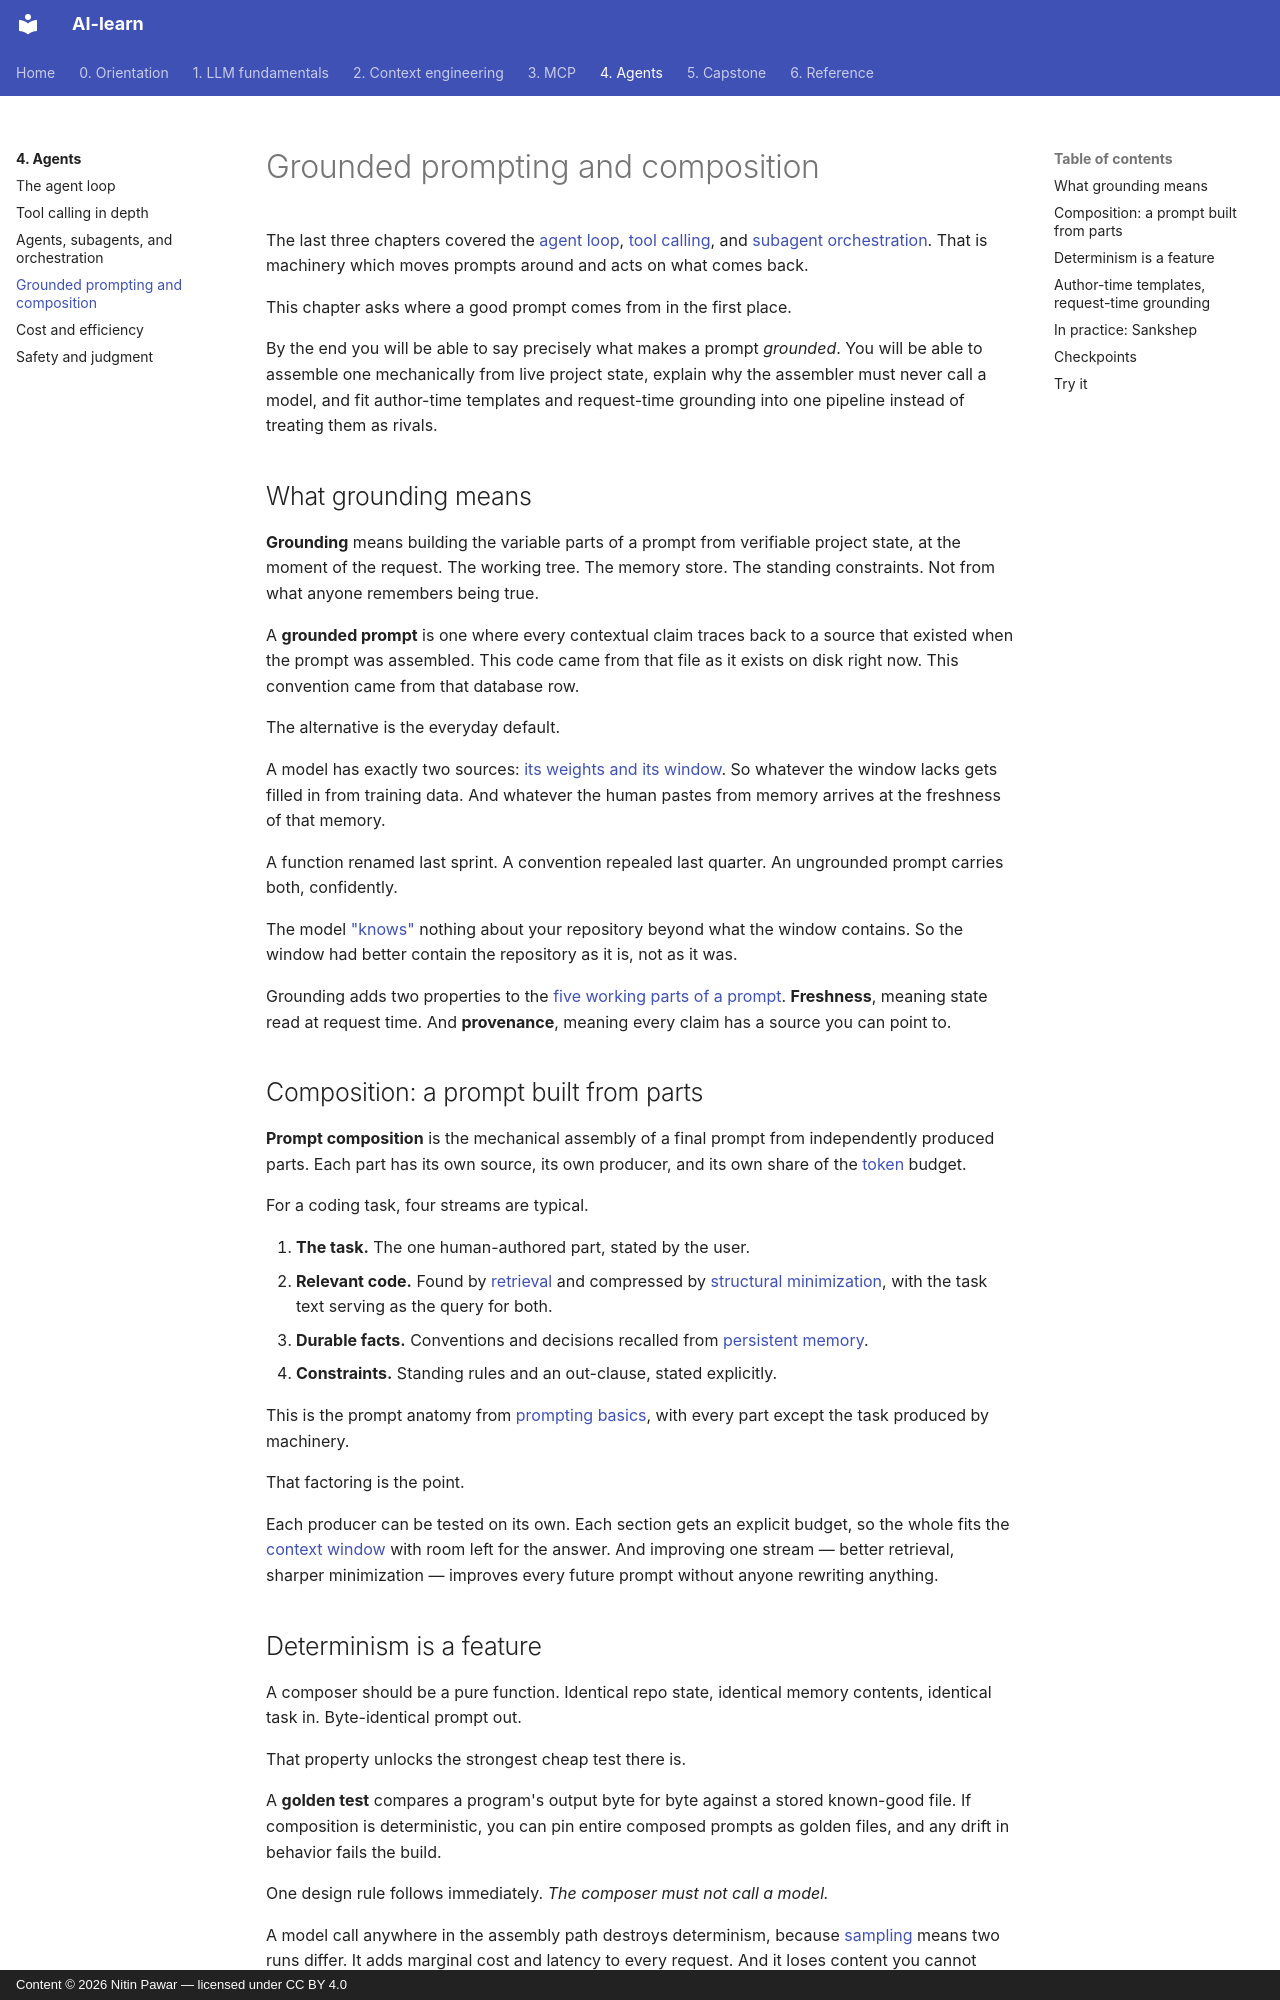

repository: nitinpawar28/AI-learn · page: part4-agents/grounded-prompting/index.html · generator: mkdocs · copyright: Content © 2026 Nitin Pawar — licensed under CC BY 4.0

# Grounded prompting and composition

The last three chapters covered the [agent loop](agent-loop.md), [tool calling](tool-calling.md), and [subagent orchestration](agents-subagents.md). That is machinery which moves prompts around and acts on what comes back.

This chapter asks where a good prompt comes from in the first place.

By the end you will be able to say precisely what makes a prompt *grounded*. You will be able to assemble one mechanically from live project state, explain why the assembler must never call a model, and fit author-time templates and request-time grounding into one pipeline instead of treating them as rivals.

## What grounding means

**Grounding** means building the variable parts of a prompt from verifiable project state, at the moment of the request. The working tree. The memory store. The standing constraints. Not from what anyone remembers being true.

A **grounded prompt** is one where every contextual claim traces back to a source that existed when the prompt was assembled. This code came from that file as it exists on disk right now. This convention came from that database row.

The alternative is the everyday default.

A model has exactly two sources: [its weights and its window](../part1-fundamentals/what-llms-do.md). So whatever the window lacks gets filled in from training data. And whatever the human pastes from memory arrives at the freshness of that memory.

A function renamed last sprint. A convention repealed last quarter. An ungrounded prompt carries both, confidently.

The model ["knows"](../part1-fundamentals/what-llms-do.md) nothing about your repository beyond what the window contains. So the window had better contain the repository as it is, not as it was.

Grounding adds two properties to the [five working parts of a prompt](../part1-fundamentals/prompting-basics.md). **Freshness**, meaning state read at request time. And **provenance**, meaning every claim has a source you can point to.

## Composition: a prompt built from parts

**Prompt composition** is the mechanical assembly of a final prompt from independently produced parts. Each part has its own source, its own producer, and its own share of the [token](../part1-fundamentals/tokens.md) budget.

For a coding task, four streams are typical.

1. **The task.** The one human-authored part, stated by the user.
2. **Relevant code.** Found by [retrieval](../part2-context/rag-for-code.md) and compressed by [structural minimization](../part2-context/structural-minimization.md), with the task text serving as the query for both.
3. **Durable facts.** Conventions and decisions recalled from [persistent memory](../part2-context/persistent-memory.md).
4. **Constraints.** Standing rules and an out-clause, stated explicitly.

This is the prompt anatomy from [prompting basics](../part1-fundamentals/prompting-basics.md), with every part except the task produced by machinery.

That factoring is the point.

Each producer can be tested on its own. Each section gets an explicit budget, so the whole fits the [context window](../part1-fundamentals/context-windows.md) with room left for the answer. And improving one stream — better retrieval, sharper minimization — improves every future prompt without anyone rewriting anything.
